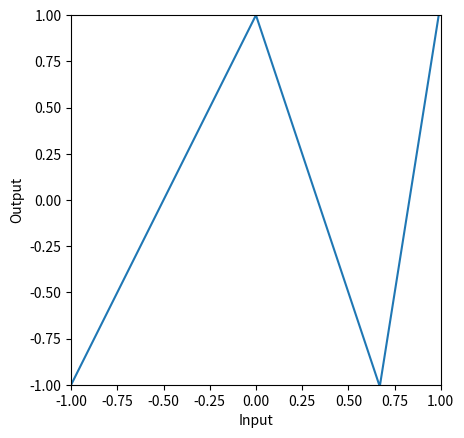
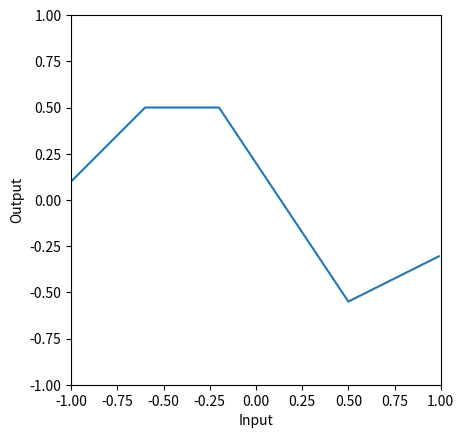
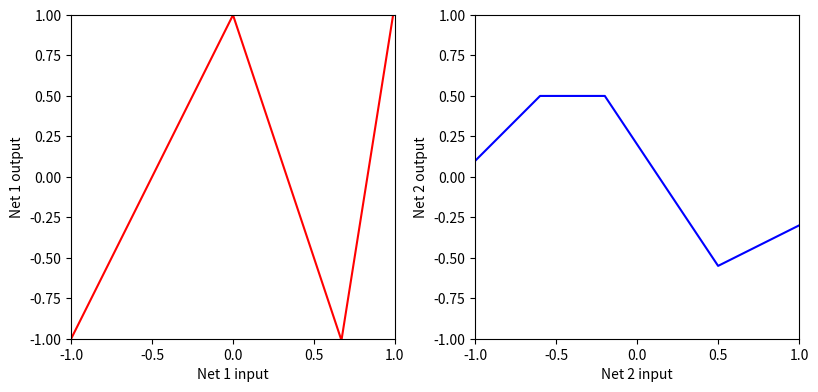
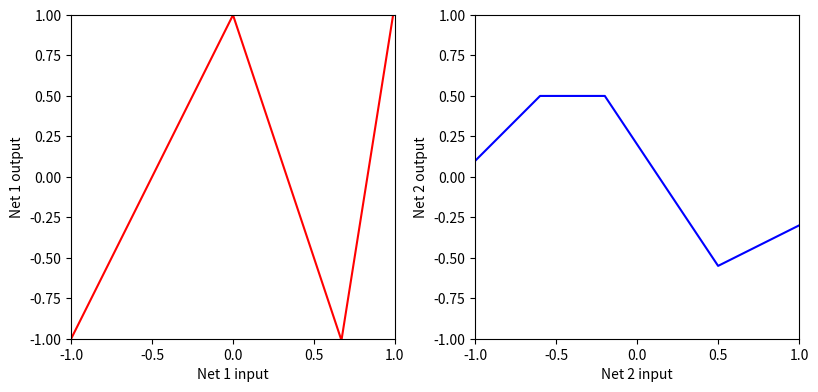
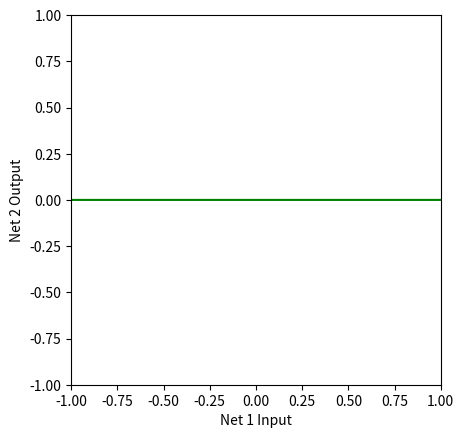
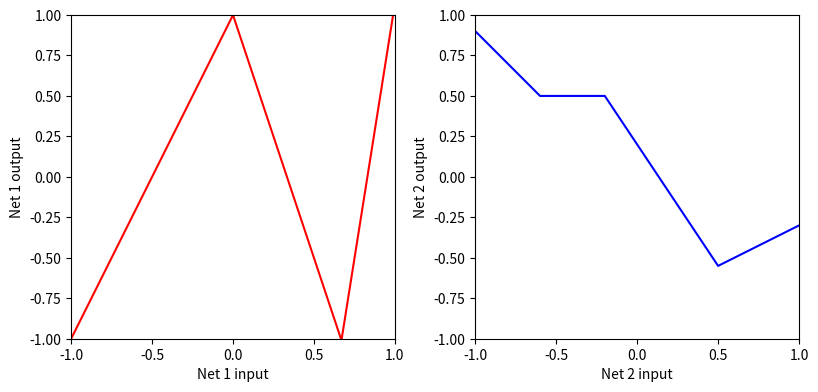
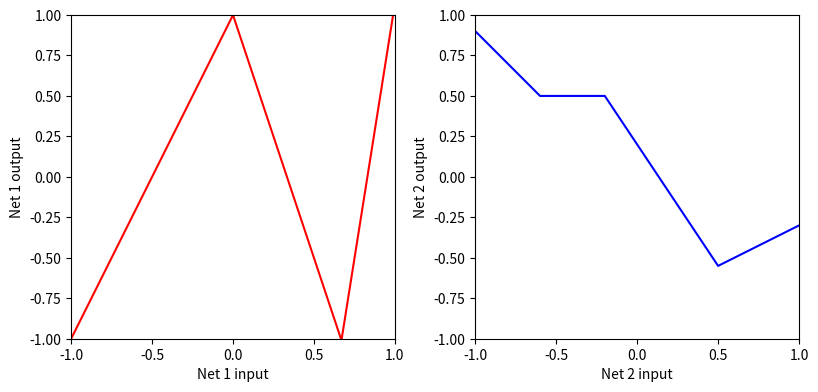
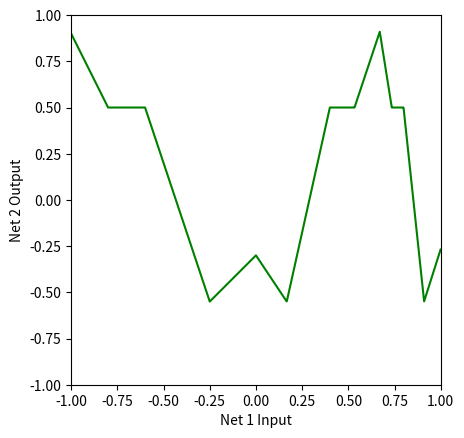
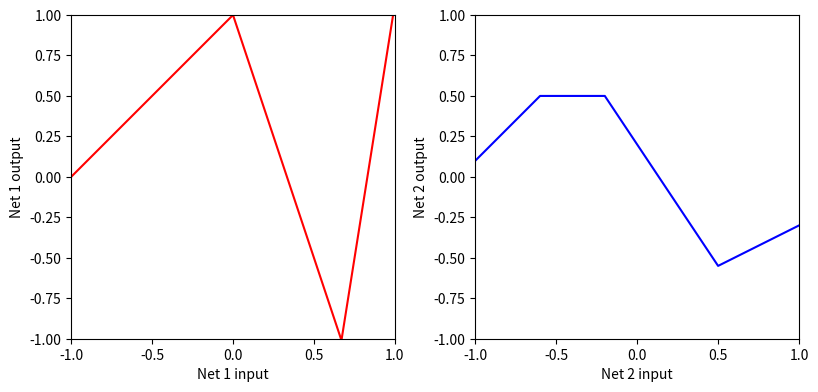
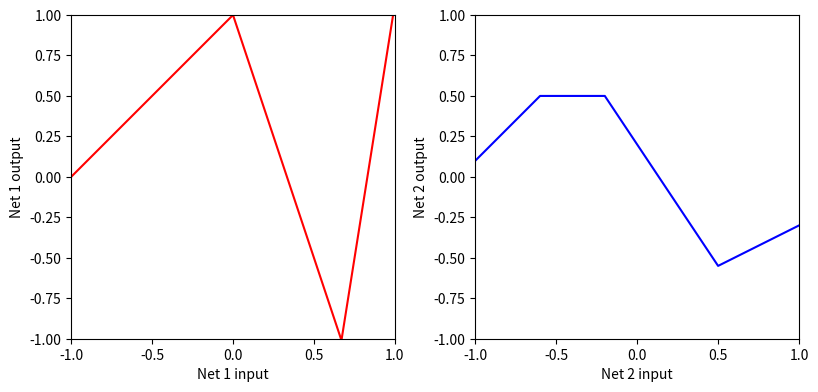
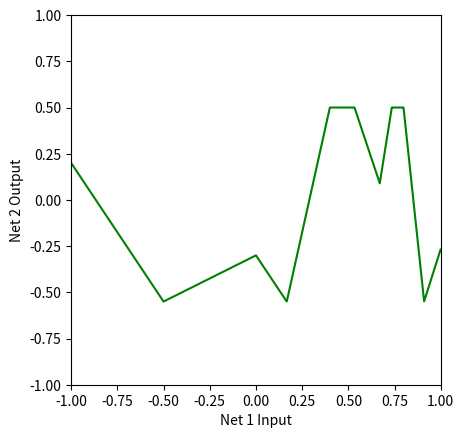
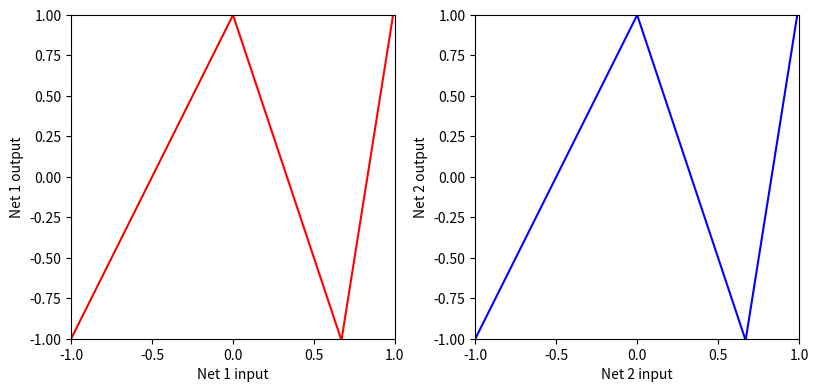
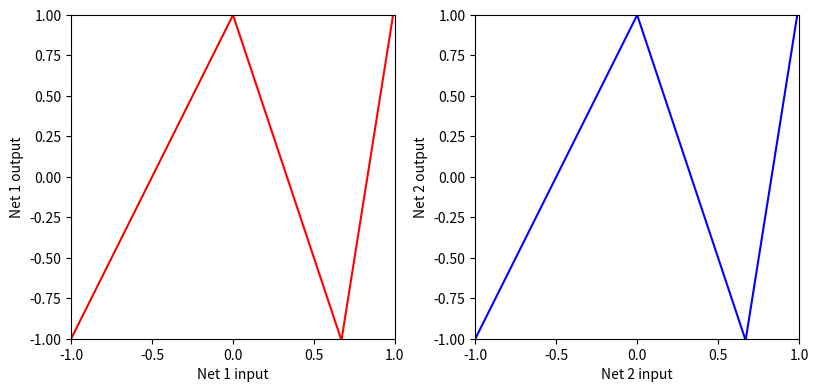
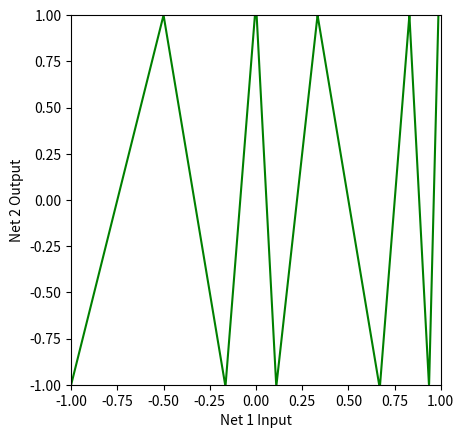
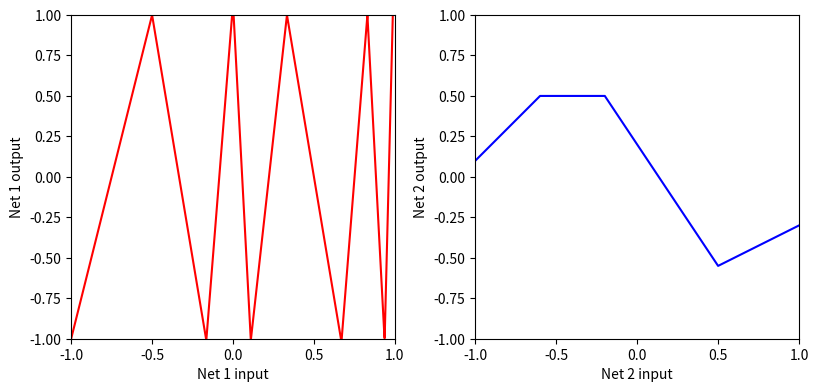
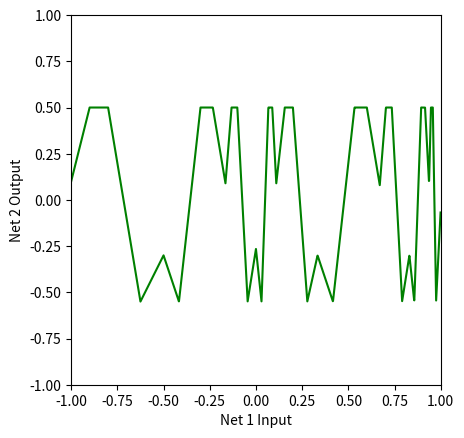

These charts were generated, in order, by the following Python code:
# Imports math library
import numpy as np
# Imports plotting library
import matplotlib.pyplot as plt

# Define the Rectified Linear Unit (ReLU) function
def ReLU(preactivation):
  activation = preactivation.clip(0.0)
  return activation

# Define a shallow neural network with, one input, one output, and three hidden units
def shallow_1_1_3(x, activation_fn, phi_0,phi_1,phi_2,phi_3, theta_10, theta_11, theta_20, theta_21, theta_30, theta_31):
  # Initial lines
  pre_1 = theta_10 + theta_11 * x
  pre_2 = theta_20 + theta_21 * x
  pre_3 = theta_30 + theta_31 * x
  # Activation functions
  act_1 = activation_fn(pre_1)
  act_2 = activation_fn(pre_2)
  act_3 = activation_fn(pre_3)
  # Weight activations
  w_act_1 = phi_1 * act_1
  w_act_2 = phi_2 * act_2
  w_act_3 = phi_3 * act_3
  # Combine weighted activation and add y offset
  y = phi_0 + w_act_1 + w_act_2 + w_act_3
  # Return everything we have calculated
  return y, pre_1, pre_2, pre_3, act_1, act_2, act_3, w_act_1, w_act_2, w_act_3

# # Plot the shallow neural network.  We'll assume input in is range [-1,1] and output [-1,1]
# If the plot_all flag is set to true, then we'll plot all the intermediate stages as in Figure 3.3 
def plot_neural(x, y, pre_1, pre_2, pre_3, act_1, act_2, act_3, w_act_1, w_act_2, w_act_3, plot_all=False, x_data=None, y_data=None):

  # Plot intermediate plots if flag set
  if plot_all:
    fig, ax = plt.subplots(3,3)
    fig.set_size_inches(8.5, 8.5)
    fig.tight_layout(pad=3.0)
    ax[0,0].plot(x,pre_1,'r-'); ax[0,0].set_ylabel('Preactivation')
    ax[0,1].plot(x,pre_2,'b-'); ax[0,1].set_ylabel('Preactivation')
    ax[0,2].plot(x,pre_3,'g-'); ax[0,2].set_ylabel('Preactivation')
    ax[1,0].plot(x,act_1,'r-'); ax[1,0].set_ylabel('Activation')
    ax[1,1].plot(x,act_2,'b-'); ax[1,1].set_ylabel('Activation')
    ax[1,2].plot(x,act_3,'g-'); ax[1,2].set_ylabel('Activation')
    ax[2,0].plot(x,w_act_1,'r-'); ax[2,0].set_ylabel('Weighted Act')
    ax[2,1].plot(x,w_act_2,'b-'); ax[2,1].set_ylabel('Weighted Act')
    ax[2,2].plot(x,w_act_3,'g-'); ax[2,2].set_ylabel('Weighted Act')

    for plot_y in range(3):
      for plot_x in range(3):
        ax[plot_y,plot_x].set_xlim([-1,1]);ax[plot_x,plot_y].set_ylim([-1,1])
        ax[plot_y,plot_x].set_aspect(1.0)
      ax[2,plot_y].set_xlabel('Input, $x$');
    plt.show()

  fig, ax = plt.subplots()
  ax.plot(x,y)
  ax.set_xlabel('Input'); ax.set_ylabel('Output')
  ax.set_xlim([-1,1]);ax.set_ylim([-1,1])
  ax.set_aspect(1.0)
  if x_data is not None:
    ax.plot(x_data, y_data, 'mo')
    for i in range(len(x_data)):
      ax.plot(x_data[i], y_data[i],)
  plt.show()

# Now lets define some parameters and run the first neural network
n1_theta_10 = 0.0   ; n1_theta_11 = -1.0
n1_theta_20 = 0     ; n1_theta_21 = 1.0
n1_theta_30 = -0.67 ; n1_theta_31 =  1.0
n1_phi_0 = 1.0; n1_phi_1 = -2.0; n1_phi_2 = -3.0; n1_phi_3 = 9.3

# Define a range of input values
n1_in = np.arange(-1,1,0.01)

# We run the neural network for each of these input values
n1_out, pre_1, pre_2, pre_3, act_1, act_2, act_3, w_act_1, w_act_2, w_act_3 = \
    shallow_1_1_3(n1_in, ReLU, n1_phi_0, n1_phi_1, n1_phi_2, n1_phi_3, n1_theta_10, n1_theta_11, n1_theta_20, n1_theta_21, n1_theta_30, n1_theta_31)
# And then plot it
plot_neural(n1_in, n1_out, pre_1, pre_2, pre_3, act_1, act_2, act_3, w_act_1, w_act_2, w_act_3, plot_all=False)

# Now lets define some parameters and run the second neural network
n2_theta_10 =  -0.6 ; n2_theta_11 = -1.0
n2_theta_20 =  0.2  ; n2_theta_21 = 1.0
n2_theta_30 =  -0.5  ; n2_theta_31 =  1.0
n2_phi_0 = 0.5; n2_phi_1 = -1.0; n2_phi_2 = -1.5; n2_phi_3 = 2.0

# Define a range of input values
n2_in = np.arange(-1,1,0.01)

# We run the neural network for each of these input values
n2_out, pre_1, pre_2, pre_3, act_1, act_2, act_3, w_act_1, w_act_2, w_act_3 = \
    shallow_1_1_3(n2_in, ReLU, n2_phi_0, n2_phi_1, n2_phi_2, n2_phi_3, n2_theta_10, n2_theta_11, n2_theta_20, n2_theta_21, n2_theta_30, n2_theta_31)
# And then plot it
plot_neural(n2_in, n2_out, pre_1, pre_2, pre_3, act_1, act_2, act_3, w_act_1, w_act_2, w_act_3, plot_all=False)

# # Plot two shallow neural networks and the composition of the two   
def plot_neural_two_components(x_in, net1_out, net2_out, net12_out=None):

  # Plot the two networks separately
  fig, ax = plt.subplots(1,2)
  fig.set_size_inches(8.5, 8.5)
  fig.tight_layout(pad=3.0)
  ax[0].plot(x_in, net1_out,'r-')
  ax[0].set_xlabel('Net 1 input'); ax[0].set_ylabel('Net 1 output')
  ax[0].set_xlim([-1,1]);ax[0].set_ylim([-1,1])
  ax[0].set_aspect(1.0)
  ax[1].plot(x_in, net2_out,'b-')
  ax[1].set_xlabel('Net 2 input'); ax[1].set_ylabel('Net 2 output')
  ax[1].set_xlim([-1,1]);ax[1].set_ylim([-1,1])
  ax[1].set_aspect(1.0)
  plt.show()

  if net12_out is not None:
    # Plot their composition
    fig, ax = plt.subplots()
    ax.plot(x_in ,net12_out,'g-')
    ax.set_xlabel('Net 1 Input'); ax.set_ylabel('Net 2 Output')
    ax.set_xlim([-1,1]);ax.set_ylim([-1,1])
    ax.set_aspect(1.0)
    plt.show()

# Display the two inputs
x = np.arange(-1,1,0.001)
# We run the first  and second neural networks for each of these input values
net1_out, *_ = shallow_1_1_3(x, ReLU, n1_phi_0, n1_phi_1, n1_phi_2, n1_phi_3, n1_theta_10, n1_theta_11, n1_theta_20, n1_theta_21, n1_theta_30, n1_theta_31)
net2_out, *_ = shallow_1_1_3(x, ReLU, n2_phi_0, n2_phi_1, n2_phi_2, n2_phi_3, n2_theta_10, n2_theta_11, n2_theta_20, n2_theta_21, n2_theta_30, n2_theta_31)
# Plot both graphs
plot_neural_two_components(x, net1_out, net2_out)

# TODO 
# Take a piece of paper and draw what you think will happen when we feed the 
# output of the first network into the second one.  Draw the relationship between
# the input of the first network and the output of the second one.

# Now let's see if your predictions were right 

# TODO feed the output of first network into second network (replace this line)
net12_out = np.zeros_like(x)
# Plot all three graphs
plot_neural_two_components(x, net1_out, net2_out, net12_out)

# Now we'll change things a up a bit.  What happens if we change the second network? (note the *-1 change)
net1_out, *_ = shallow_1_1_3(x, ReLU, n1_phi_0, n1_phi_1, n1_phi_2, n1_phi_3, n1_theta_10, n1_theta_11, n1_theta_20, n1_theta_21, n1_theta_30, n1_theta_31)
net2_out, *_ = shallow_1_1_3(x, ReLU, n2_phi_0, n2_phi_1*-1, n2_phi_2, n2_phi_3, n2_theta_10, n2_theta_11, n2_theta_20, n2_theta_21, n2_theta_30, n2_theta_31)
plot_neural_two_components(x, net1_out, net2_out)

# TODO 
# Take a piece of paper and draw what you think will happen when we feed the 
# output of the first network into the second one now that we have changed it.  Draw the relationship between
# the input of the first network and the output of the second one.

# When you have a prediction, run this code to see if you were right
net12_out, *_ = shallow_1_1_3(net1_out, ReLU, n2_phi_0, n2_phi_1*-1, n2_phi_2, n2_phi_3, n2_theta_10, n2_theta_11, n2_theta_20, n2_theta_21, n2_theta_30, n2_theta_31)
plot_neural_two_components(x, net1_out, net2_out, net12_out)

# Let's change things again.  What happens if we change the first network? (note the changes)
net1_out, *_ = shallow_1_1_3(x, ReLU, n1_phi_0, n1_phi_1*0.5, n1_phi_2, n1_phi_3, n1_theta_10, n1_theta_11, n1_theta_20, n1_theta_21, n1_theta_30, n1_theta_31)
net2_out, *_ = shallow_1_1_3(x, ReLU, n2_phi_0, n2_phi_1, n2_phi_2, n2_phi_3, n2_theta_10, n2_theta_11, n2_theta_20, n2_theta_21, n2_theta_30, n2_theta_31)
plot_neural_two_components(x, net1_out, net2_out)

# TODO 
# Take a piece of paper and draw what you think will happen when we feed the 
# output of the first network now we have changed it into the original second network.  Draw the relationship between
# the input of the first network and the output of the second one.

# When you have a prediction, run this code to see if you were right
net12_out, *_ = shallow_1_1_3(net1_out, ReLU, n2_phi_0, n2_phi_1, n2_phi_2, n2_phi_3, n2_theta_10, n2_theta_11, n2_theta_20, n2_theta_21, n2_theta_30, n2_theta_31)
plot_neural_two_components(x, net1_out, net2_out, net12_out)

# Let's change things again.  What happens if the first network and second networks are the same?
net1_out, *_ = shallow_1_1_3(x, ReLU, n1_phi_0, n1_phi_1, n1_phi_2, n1_phi_3, n1_theta_10, n1_theta_11, n1_theta_20, n1_theta_21, n1_theta_30, n1_theta_31)
net2_out_new, *_ = shallow_1_1_3(x, ReLU, n1_phi_0, n1_phi_1, n1_phi_2, n1_phi_3, n1_theta_10, n1_theta_11, n1_theta_20, n1_theta_21, n1_theta_30, n1_theta_31)
plot_neural_two_components(x, net1_out, net2_out_new)

# TODO 
# Take a piece of paper and draw what you think will happen when we feed the 
# output of the first network into the original second network.  Draw the relationship between
# the input of the first network and the output of the second one.

# When you have a prediction, run this code to see if you were right
net12_out, *_ = shallow_1_1_3(net1_out, ReLU, n1_phi_0, n1_phi_1, n1_phi_2, n1_phi_3, n1_theta_10, n1_theta_11, n1_theta_20, n1_theta_21, n1_theta_30, n1_theta_31)
plot_neural_two_components(x, net1_out, net2_out_new, net12_out)

# TODO 
# Contemplate what you think will happen when we feed the 
# output of the original first network into a second copy of the original first network, and then 
# the output of that into the original second network (so now we have a three layer network)
# How many total linear regions will we have in the output?  
net123_out, *_ = shallow_1_1_3(net12_out, ReLU, n2_phi_0, n2_phi_1, n2_phi_2, n2_phi_3, n2_theta_10, n2_theta_11, n2_theta_20, n2_theta_21, n2_theta_30, n2_theta_31)
plot_neural_two_components(x, net12_out, net2_out, net123_out)

# TO DO
# How many linear regions would there be if we ran N copies of the first network, feeding the result of the first 
# into the second, the second into the third and so on, and then passed the result into the original second
# network (blue curve above)

# Take away conclusions:  with very few parameters, we can make A LOT of linear regions, but
# they depend on one another in complex ways that quickly become to difficult to understand intuitively.